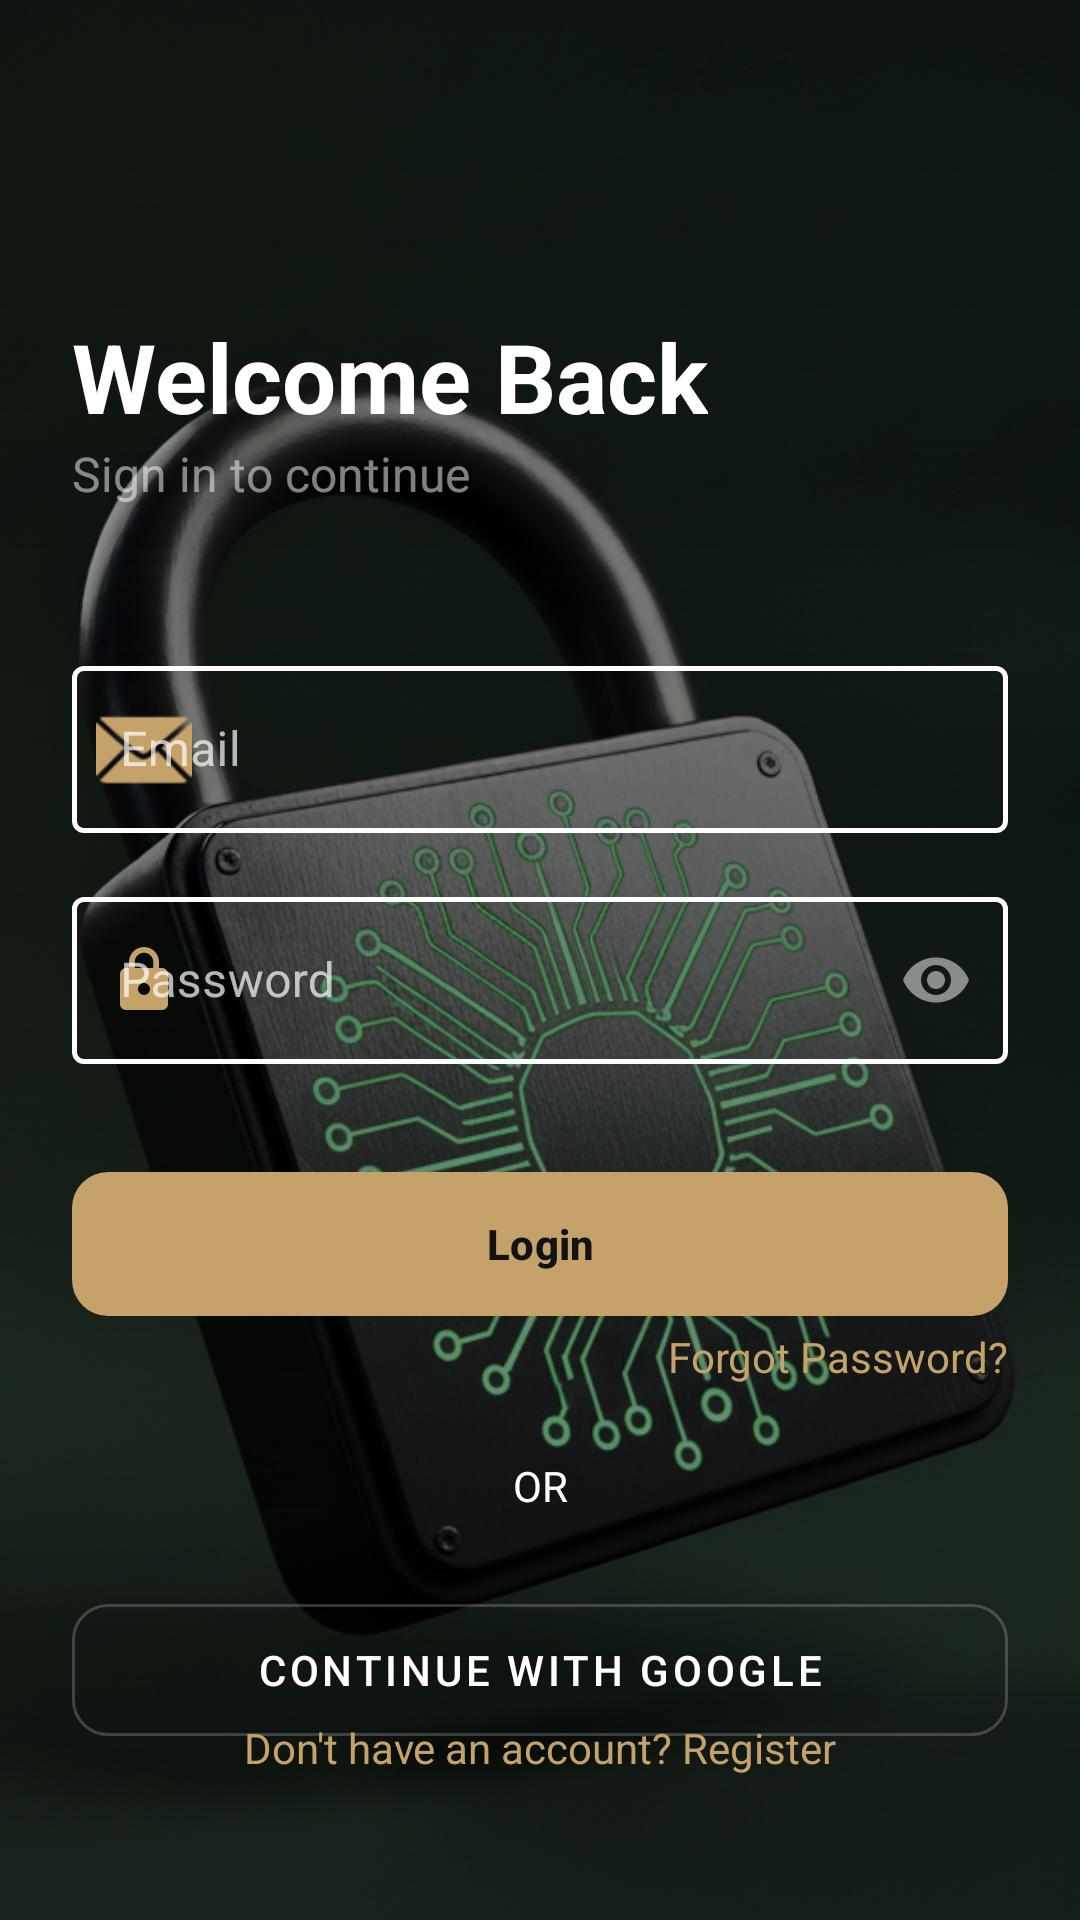

Reconstruct the res/layout file that produces this screen, plus the resources it refers to.
<!-- AndroidManifest.xml: application theme Theme.SmartLock -->
<!-- res/layout/fragment_login.xml -->
<?xml version="1.0" encoding="utf-8"?>
<FrameLayout
    xmlns:android="http://schemas.android.com/apk/res/android"
    xmlns:app="http://schemas.android.com/apk/res-auto"
    xmlns:tools="http://schemas.android.com/tools"
    android:layout_width="match_parent"
    android:layout_height="match_parent">

    <ImageView
        android:layout_width="match_parent"
        android:layout_height="match_parent"
        android:src="@drawable/bg3"
        android:scaleType="centerCrop" />

    <View
        android:layout_width="match_parent"
        android:layout_height="match_parent"
        android:background="#70000000" />

    <androidx.constraintlayout.widget.ConstraintLayout
        android:layout_width="match_parent"
        android:layout_height="match_parent"
        android:padding="24dp">

        <TextView
            android:id="@+id/tv_title"
            android:layout_width="wrap_content"
            android:layout_height="wrap_content"
            android:text="Welcome Back"
            android:textSize="32sp"
            android:textStyle="bold"
            android:textColor="#FFFFFF"
            android:layout_marginTop="80dp"
            app:layout_constraintTop_toTopOf="parent"
            app:layout_constraintStart_toStartOf="parent"/>

        <TextView
            android:id="@+id/tv_subtitle"
            android:layout_width="wrap_content"
            android:layout_height="wrap_content"
            android:text="Sign in to continue"
            android:textSize="16sp"
            android:textColor="#80FFFFFF"
            app:layout_constraintTop_toBottomOf="@id/tv_title"
            app:layout_constraintStart_toStartOf="parent"/>

        <com.google.android.material.textfield.TextInputLayout
            android:id="@+id/tilEmail"
            style="@style/CustomOutlinedTextInput"
            android:layout_width="0dp"
            android:layout_height="wrap_content"
            android:layout_marginTop="48dp"
            android:hint="Email"
            app:startIconDrawable="@android:drawable/ic_dialog_email"
            app:startIconTint="#C4A26A"
            app:layout_constraintTop_toBottomOf="@id/tv_subtitle"
            app:layout_constraintStart_toStartOf="parent"
            app:layout_constraintEnd_toEndOf="parent">

            <com.google.android.material.textfield.TextInputEditText
                android:id="@+id/etEmail"
                android:layout_width="match_parent"
                android:layout_height="wrap_content"
                android:inputType="textEmailAddress"
                android:textColor="#FFFFFF"/>
        </com.google.android.material.textfield.TextInputLayout>

        <com.google.android.material.textfield.TextInputLayout
            android:id="@+id/til_password"
            style="@style/CustomOutlinedTextInput"
            android:layout_width="0dp"
            android:layout_height="wrap_content"
            android:layout_marginTop="16dp"
            android:hint="Password"
            app:startIconDrawable="@drawable/ic_lock"
            app:startIconTint="#C4A26A"
            app:endIconMode="password_toggle"
            app:endIconTint="#80FFFFFF"
            app:layout_constraintTop_toBottomOf="@id/tilEmail"
            app:layout_constraintStart_toStartOf="parent"
            app:layout_constraintEnd_toEndOf="parent">

            <com.google.android.material.textfield.TextInputEditText
                android:id="@+id/et_password"
                android:layout_width="match_parent"
                android:layout_height="wrap_content"
                android:inputType="textPassword"
                android:textColor="#FFFFFF"/>
        </com.google.android.material.textfield.TextInputLayout>

        <com.google.android.material.button.MaterialButton
            android:id="@+id/btn_login"
            android:layout_width="0dp"
            android:layout_height="56dp"
            android:layout_marginTop="32dp"
            android:text="Login"
            android:textStyle="bold"
            android:textColor="#121212"
            app:backgroundTint="#C4A26A"
            app:cornerRadius="12dp"
            app:layout_constraintTop_toBottomOf="@id/til_password"
            app:layout_constraintStart_toStartOf="parent"
            app:layout_constraintEnd_toEndOf="parent"/>

        <TextView
            android:id="@+id/tv_forgot_password"
            android:layout_width="wrap_content"
            android:layout_height="wrap_content"
            android:text="Forgot Password?"
            android:textColor="#C4A26A"
            app:layout_constraintEnd_toEndOf="parent"
            app:layout_constraintTop_toBottomOf="@+id/btn_login" />

        <TextView
            android:id="@+id/tv_or"
            android:layout_width="wrap_content"
            android:layout_height="wrap_content"
            android:layout_marginTop="24dp"
            android:text="OR"
            android:textColor="#FFFFFF"
            app:layout_constraintEnd_toEndOf="parent"
            app:layout_constraintStart_toStartOf="parent"
            app:layout_constraintTop_toBottomOf="@id/tv_forgot_password" />

        <com.google.android.material.button.MaterialButton
            android:id="@+id/btn_google_login"
            style="@style/Widget.MaterialComponents.Button.OutlinedButton"
            android:layout_width="0dp"
            android:layout_height="56dp"
            android:layout_marginTop="24dp"
            android:text="Continue with Google"
            android:textColor="#FFFFFF"
            app:strokeColor="#33FFFFFF"
            app:cornerRadius="12dp"
            app:icon="@drawable/ic_google"
            app:iconGravity="textStart"
            app:iconTint="@null"
            app:layout_constraintTop_toBottomOf="@id/tv_or"
            app:layout_constraintStart_toStartOf="parent"
            app:layout_constraintEnd_toEndOf="parent"/>

        <TextView
            android:id="@+id/tv_register"
            android:layout_width="wrap_content"
            android:layout_height="wrap_content"
            android:layout_marginBottom="24dp"
            android:text="Don't have an account? Register"
            android:textColor="#C4A26A"
            app:layout_constraintBottom_toBottomOf="parent"
            app:layout_constraintStart_toStartOf="parent"
            app:layout_constraintEnd_toEndOf="parent"/>

        <ProgressBar
            android:id="@+id/progress_bar"
            android:layout_width="wrap_content"
            android:layout_height="wrap_content"
            android:visibility="gone"
            app:layout_constraintTop_toTopOf="parent"
            app:layout_constraintBottom_toBottomOf="parent"
            app:layout_constraintStart_toStartOf="parent"
            app:layout_constraintEnd_toEndOf="parent"/>

    </androidx.constraintlayout.widget.ConstraintLayout>
</FrameLayout>
<!-- resources referenced by this layout -->
<resources>
  <!-- drawable bg3: png bitmap (drawable, 860565 bytes) -->
  <!-- drawable ic_lock (drawable) -->
  <vector xmlns:android="http://schemas.android.com/apk/res/android" android:height="24dp" android:tint="#06A5FF" android:viewportHeight="24" android:viewportWidth="24" android:width="24dp">
        
      <path android:fillColor="@android:color/white" android:pathData="M18,8h-1L17,6c0,-2.76 -2.24,-5 -5,-5S7,3.24 7,6v2L6,8c-1.1,0 -2,0.9 -2,2v10c0,1.1 0.9,2 2,2h12c1.1,0 2,-0.9 2,-2L20,10c0,-1.1 -0.9,-2 -2,-2zM12,17c-1.1,0 -2,-0.9 -2,-2s0.9,-2 2,-2 2,0.9 2,2 -0.9,2 -2,2zM15.1,8L8.9,8L8.9,6c0,-1.71 1.39,-3.1 3.1,-3.1 1.71,0 3.1,1.39 3.1,3.1v2z"/>
      
  </vector>
  <style name="CustomOutlinedTextInput" parent="Widget.MaterialComponents.TextInputLayout.OutlinedBox">
  
          <item name="boxStrokeColor">@color/outline_white</item>
          <item name="boxStrokeWidth">1.5dp</item>
          <item name="boxStrokeWidthFocused">2dp</item>
  
          <item name="boxBackgroundColor">@android:color/transparent</item>
  
          <item name="hintTextColor">#FFFFFF</item>
  
          <item name="startIconTint">#FFFFFF</item>
          <item name="endIconTint">#FFFFFF</item>
  
          <item name="android:textColor">#FFFFFF</item>
          <item name="android:textColorHint">#B3FFFFFF</item>
  
      </style>
  <style name="Theme.SmartLock" parent="Base.Theme.SmartLock" />
  <style name="Base.Theme.SmartLock" parent="Theme.Material3.DayNight.NoActionBar">
          
          
      </style>
</resources>
